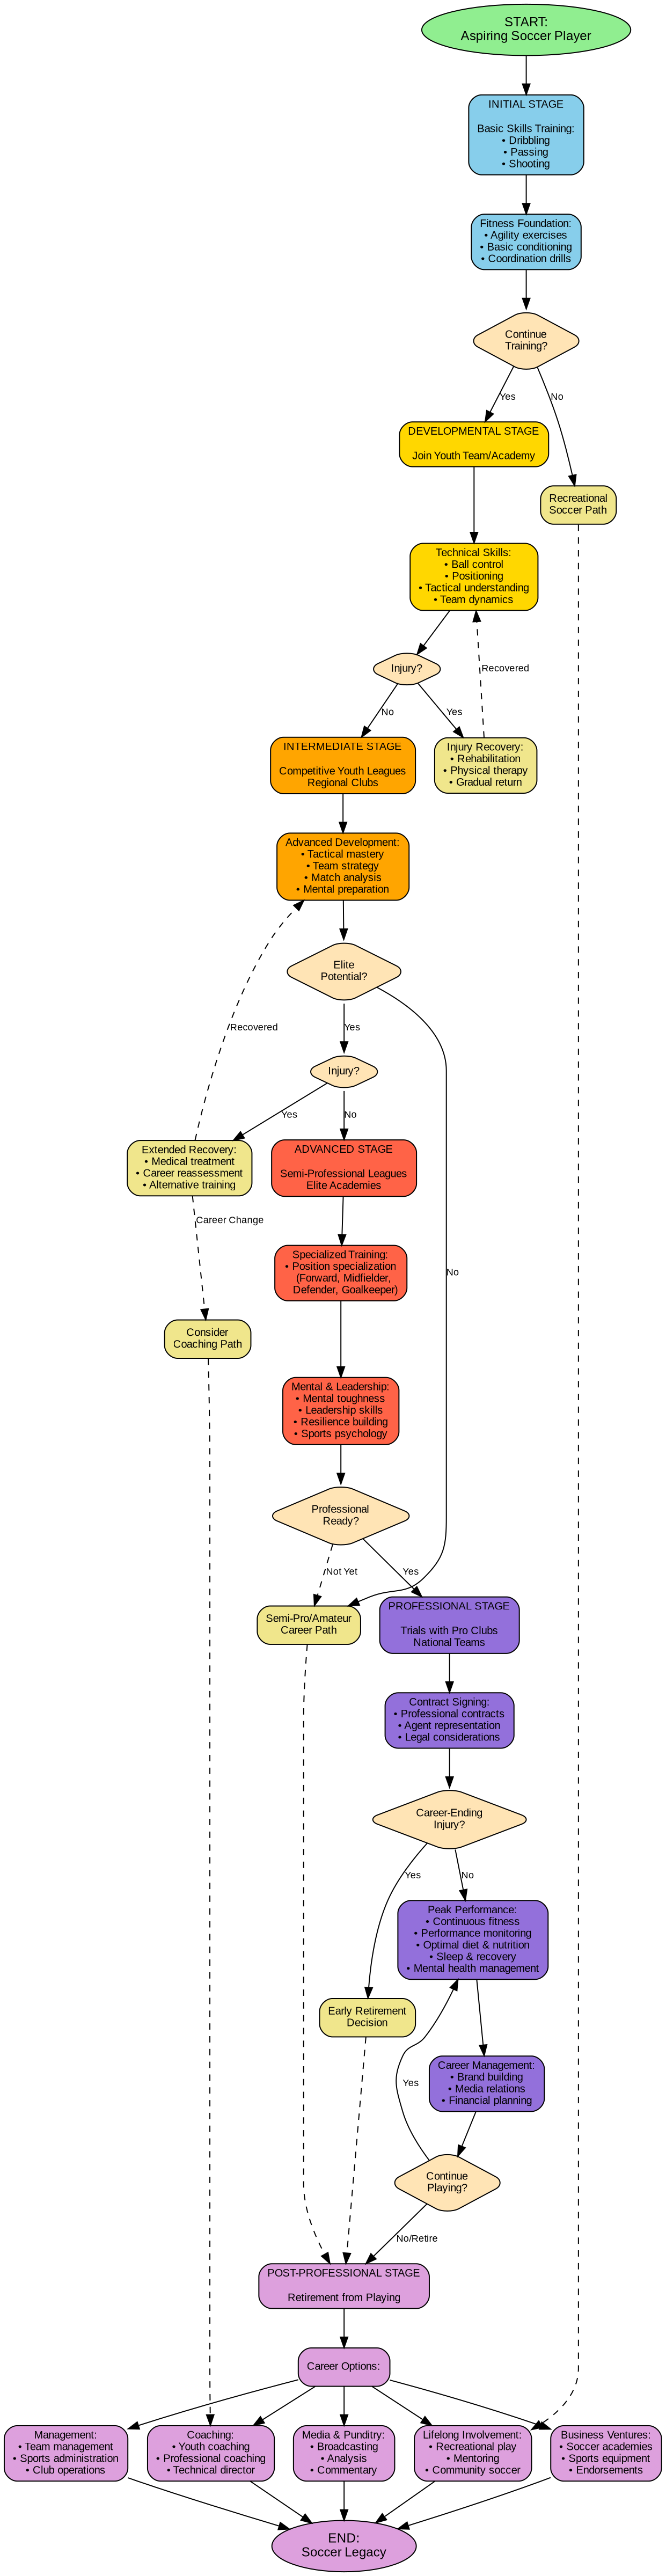

Source code (Python):
"""
Soccer Player Development Roadmap Flowchart
Visualizes the journey from beginner to professional soccer player
"""

from graphviz import Digraph


def create_soccer_roadmap():
    """Create a detailed flowchart for soccer player development"""

    # Create a new directed graph with custom styling
    dot = Digraph(comment="Soccer Player Development Roadmap", format="png")
    dot.attr(rankdir="TB", size="12,16", dpi="300")

    # Set default node and edge attributes
    dot.attr(
        "node", shape="box", style="rounded,filled", fontname="Arial", fontsize="10"
    )
    dot.attr("edge", fontname="Arial", fontsize="9")

    # Color scheme for different stages
    colors = {
        "start": "#90EE90",  # Light green
        "initial": "#87CEEB",  # Sky blue
        "developmental": "#FFD700",  # Gold
        "intermediate": "#FFA500",  # Orange
        "advanced": "#FF6347",  # Tomato
        "professional": "#9370DB",  # Medium purple
        "post_pro": "#DDA0DD",  # Plum
        "decision": "#FFE4B5",  # Moccasin
        "alternative": "#F0E68C",  # Khaki
    }

    # START NODE
    dot.node(
        "start",
        "START:\nAspiring Soccer Player",
        fillcolor=colors["start"],
        shape="ellipse",
        fontsize="12",
        style="filled",
    )

    # INITIAL STAGE
    dot.node(
        "initial1",
        "INITIAL STAGE\n\nBasic Skills Training:\n• Dribbling\n• Passing\n• Shooting",
        fillcolor=colors["initial"],
    )
    dot.node(
        "initial2",
        "Fitness Foundation:\n• Agility exercises\n• Basic conditioning\n• Coordination drills",
        fillcolor=colors["initial"],
    )

    # Decision point after initial stage
    dot.node(
        "dec1", "Continue\nTraining?", fillcolor=colors["decision"], shape="diamond"
    )
    dot.node("alt1", "Recreational\nSoccer Path", fillcolor=colors["alternative"])

    # DEVELOPMENTAL STAGE
    dot.node(
        "dev1",
        "DEVELOPMENTAL STAGE\n\nJoin Youth Team/Academy",
        fillcolor=colors["developmental"],
    )
    dot.node(
        "dev2",
        "Technical Skills:\n• Ball control\n• Positioning\n• Tactical understanding\n• Team dynamics",
        fillcolor=colors["developmental"],
    )

    # Injury checkpoint 1
    dot.node("injury1", "Injury?", fillcolor=colors["decision"], shape="diamond")
    dot.node(
        "recovery1",
        "Injury Recovery:\n• Rehabilitation\n• Physical therapy\n• Gradual return",
        fillcolor=colors["alternative"],
    )

    # INTERMEDIATE STAGE
    dot.node(
        "int1",
        "INTERMEDIATE STAGE\n\nCompetitive Youth Leagues\nRegional Clubs",
        fillcolor=colors["intermediate"],
    )
    dot.node(
        "int2",
        "Advanced Development:\n• Tactical mastery\n• Team strategy\n• Match analysis\n• Mental preparation",
        fillcolor=colors["intermediate"],
    )

    # Performance checkpoint
    dot.node(
        "perf1", "Elite\nPotential?", fillcolor=colors["decision"], shape="diamond"
    )
    dot.node("alt2", "Semi-Pro/Amateur\nCareer Path", fillcolor=colors["alternative"])

    # Injury checkpoint 2
    dot.node("injury2", "Injury?", fillcolor=colors["decision"], shape="diamond")
    dot.node(
        "recovery2",
        "Extended Recovery:\n• Medical treatment\n• Career reassessment\n• Alternative training",
        fillcolor=colors["alternative"],
    )

    # ADVANCED STAGE
    dot.node(
        "adv1",
        "ADVANCED STAGE\n\nSemi-Professional Leagues\nElite Academies",
        fillcolor=colors["advanced"],
    )
    dot.node(
        "adv2",
        "Specialized Training:\n• Position specialization\n  (Forward, Midfielder,\n   Defender, Goalkeeper)",
        fillcolor=colors["advanced"],
    )
    dot.node(
        "adv3",
        "Mental & Leadership:\n• Mental toughness\n• Leadership skills\n• Resilience building\n• Sports psychology",
        fillcolor=colors["advanced"],
    )

    # Professional readiness check
    dot.node(
        "ready1", "Professional\nReady?", fillcolor=colors["decision"], shape="diamond"
    )
    dot.node("transition1", "Consider\nCoaching Path", fillcolor=colors["alternative"])

    # PROFESSIONAL STAGE
    dot.node(
        "pro1",
        "PROFESSIONAL STAGE\n\nTrials with Pro Clubs\nNational Teams",
        fillcolor=colors["professional"],
    )
    dot.node(
        "pro2",
        "Contract Signing:\n• Professional contracts\n• Agent representation\n• Legal considerations",
        fillcolor=colors["professional"],
    )
    dot.node(
        "pro3",
        "Peak Performance:\n• Continuous fitness\n• Performance monitoring\n• Optimal diet & nutrition\n• Sleep & recovery\n• Mental health management",
        fillcolor=colors["professional"],
    )
    dot.node(
        "pro4",
        "Career Management:\n• Brand building\n• Media relations\n• Financial planning",
        fillcolor=colors["professional"],
    )

    # Career continuation check
    dot.node(
        "continue1", "Continue\nPlaying?", fillcolor=colors["decision"], shape="diamond"
    )

    # Injury checkpoint 3 (career-threatening)
    dot.node(
        "injury3",
        "Career-Ending\nInjury?",
        fillcolor=colors["decision"],
        shape="diamond",
    )
    dot.node(
        "early_retire", "Early Retirement\nDecision", fillcolor=colors["alternative"]
    )

    # POST-PROFESSIONAL STAGE
    dot.node(
        "post1",
        "POST-PROFESSIONAL STAGE\n\nRetirement from Playing",
        fillcolor=colors["post_pro"],
    )
    dot.node("post2", "Career Options:", fillcolor=colors["post_pro"], shape="box")

    # Post-career pathways
    dot.node(
        "coaching",
        "Coaching:\n• Youth coaching\n• Professional coaching\n• Technical director",
        fillcolor=colors["post_pro"],
    )
    dot.node(
        "management",
        "Management:\n• Team management\n• Sports administration\n• Club operations",
        fillcolor=colors["post_pro"],
    )
    dot.node(
        "media",
        "Media & Punditry:\n• Broadcasting\n• Analysis\n• Commentary",
        fillcolor=colors["post_pro"],
    )
    dot.node(
        "business",
        "Business Ventures:\n• Soccer academies\n• Sports equipment\n• Endorsements",
        fillcolor=colors["post_pro"],
    )
    dot.node(
        "recreational",
        "Lifelong Involvement:\n• Recreational play\n• Mentoring\n• Community soccer",
        fillcolor=colors["post_pro"],
    )

    # END NODE
    dot.node(
        "end",
        "END:\nSoccer Legacy",
        fillcolor=colors["post_pro"],
        shape="ellipse",
        fontsize="12",
        style="filled",
    )

    # EDGES - Main pathway
    dot.edge("start", "initial1")
    dot.edge("initial1", "initial2")
    dot.edge("initial2", "dec1")

    # Decision 1
    dot.edge("dec1", "dev1", label="Yes")
    dot.edge("dec1", "alt1", label="No")
    dot.edge("alt1", "recreational", style="dashed")

    # Developmental stage
    dot.edge("dev1", "dev2")
    dot.edge("dev2", "injury1")

    # Injury checkpoint 1
    dot.edge("injury1", "int1", label="No")
    dot.edge("injury1", "recovery1", label="Yes")
    dot.edge("recovery1", "dev2", label="Recovered", style="dashed")

    # Intermediate stage
    dot.edge("int1", "int2")
    dot.edge("int2", "perf1")

    # Performance checkpoint
    dot.edge("perf1", "injury2", label="Yes")
    dot.edge("perf1", "alt2", label="No")
    dot.edge("alt2", "post1", style="dashed")

    # Injury checkpoint 2
    dot.edge("injury2", "adv1", label="No")
    dot.edge("injury2", "recovery2", label="Yes")
    dot.edge("recovery2", "int2", label="Recovered", style="dashed")
    dot.edge("recovery2", "transition1", label="Career Change", style="dashed")
    dot.edge("transition1", "coaching", style="dashed")

    # Advanced stage
    dot.edge("adv1", "adv2")
    dot.edge("adv2", "adv3")
    dot.edge("adv3", "ready1")

    # Professional readiness
    dot.edge("ready1", "pro1", label="Yes")
    dot.edge("ready1", "alt2", label="Not Yet", style="dashed")

    # Professional stage
    dot.edge("pro1", "pro2")
    dot.edge("pro2", "injury3")

    # Injury checkpoint 3
    dot.edge("injury3", "pro3", label="No")
    dot.edge("injury3", "early_retire", label="Yes")
    dot.edge("early_retire", "post1", style="dashed")

    # Professional continuation
    dot.edge("pro3", "pro4")
    dot.edge("pro4", "continue1")
    dot.edge("continue1", "pro3", label="Yes", constraint="false")
    dot.edge("continue1", "post1", label="No/Retire")

    # Post-professional stage
    dot.edge("post1", "post2")
    dot.edge("post2", "coaching")
    dot.edge("post2", "management")
    dot.edge("post2", "media")
    dot.edge("post2", "business")
    dot.edge("post2", "recreational")

    # All paths lead to end
    dot.edge("coaching", "end")
    dot.edge("management", "end")
    dot.edge("media", "end")
    dot.edge("business", "end")
    dot.edge("recreational", "end")

    return dot


def main():
    """Generate and save the flowchart"""
    print("Creating Soccer Player Development Roadmap Flowchart...")

    # Create the flowchart
    flowchart = create_soccer_roadmap()

    # Save the flowchart
    output_file = "soccer_roadmap_flowchart"
    flowchart.render(output_file, cleanup=True)

    print(f"\n✓ Flowchart created successfully!")
    print(f"✓ Output file: {output_file}.png")
    print(f"\nFlowchart features:")
    print("  • Initial Stage: Basic skills and fitness")
    print("  • Developmental Stage: Youth teams and technical training")
    print("  • Intermediate Stage: Competitive leagues and tactics")
    print("  • Advanced Stage: Semi-pro and specialization")
    print("  • Professional Stage: Pro contracts and peak performance")
    print("  • Post-Professional Stage: Multiple career pathways")
    print("  • Decision Points: Continue training, injury recovery, career transitions")
    print("  • Alternative Pathways: Recreational, semi-pro, coaching transitions")

    # Also save the source DOT file for reference
    flowchart.save(f"{output_file}.dot")
    print(f"✓ Source DOT file saved: {output_file}.dot")


if __name__ == "__main__":
    main()
